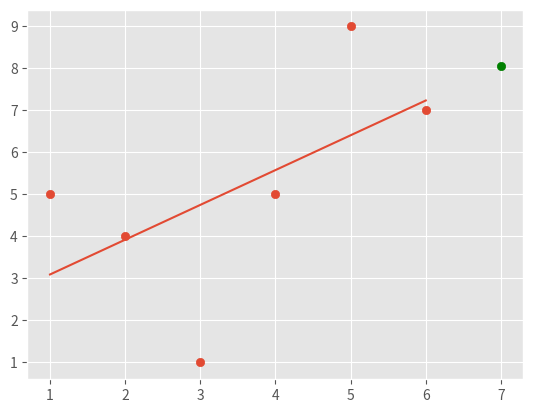

Python code for this plot:
from statistics import mean
import numpy
import matplotlib.pyplot as plt
from matplotlib import style

style.use('ggplot')
x_axis = numpy.array([1, 2, 3, 4, 5, 6], dtype=numpy.float64)
y_axis = numpy.array([5, 4, 1, 5, 9, 7], dtype=numpy.float64)


def line_slope_and_intercept(xs, ys):
    """Returns slope of best fit line as m and  also intercept of ys ad xs as b.

    xs: co-ordinates on X-axis; int
    ys: co-ordinates on Y-axis; int
    :returns m:int, b:int
    """

    m = ((mean(xs)*mean(ys)) - mean(xs*ys)) / ((mean(xs)**2) - (mean(xs**2)))
    b = mean(ys) - m*mean(xs)

    return m, b


# y = m*x+b

slope, intercept = line_slope_and_intercept(x_axis, y_axis)

regression_line = []

for x in x_axis:
    regression_line.append(slope*x+intercept)

# regression_line = [(slope*x)+intercept for x in x_axis]

co_ordinate_x = 7
predict_co_ordinate_y = (slope*co_ordinate_x)+intercept

plt.scatter(x_axis, y_axis)
plt.scatter(co_ordinate_x, predict_co_ordinate_y, color='green')
plt.plot(x_axis, regression_line)
plt.show()
